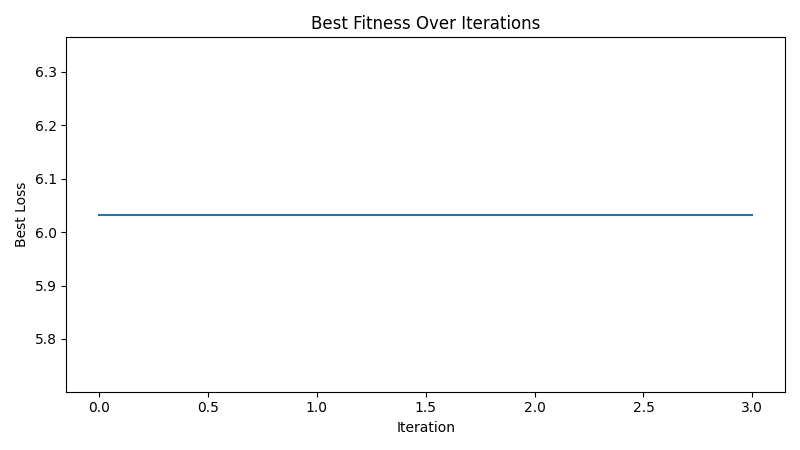

Data behind this chart, as committed beside it:
iteration, best_loss
1, 6.033
2, 6.033
3, 6.033
4, 6.033
